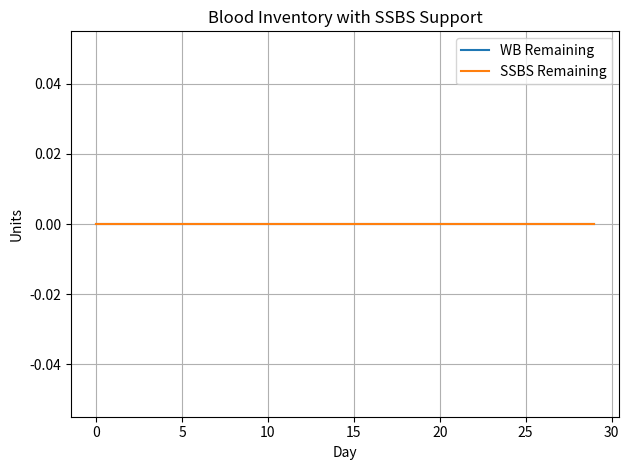

Reproduce this figure in Python.

# ───────────────────────────────────────────────────────────────
# ROLE-2 BLOOD-SUPPLY SIMULATION with Shelf-Stable Blood Surrogate
# ───────────────────────────────────────────────────────────────

import numpy as np
import matplotlib.pyplot as plt

# ╭─ USER-TUNABLE VARIABLES ─╮
DAYS = 30
CAS_MIN, CAS_MAX = 0, 150
PCT_NEED_BLOOD = 0.2
UNITS_PER_CAS = 4.0
START_WB_STOCK = 300.0
WB_SHELF = 35
RANDOM_SEED = 42
# ╰───────────────────────────╯

# Shelf-Stable Blood Surrogate Parameters
SSBS_SHELF = 180
SSBS_INIT_STOCK = 300.0
SSBS_RESUPPLY_EVERY = 7
SSBS_RESUPPLY_QTY = 100.0

rng = np.random.default_rng(RANDOM_SEED)

# ─── INVENTORY FUNCTIONS ───────────────────────────────────────
def add(inv, qty):
    inv[0] += qty
    return inv

def advance(inv):
    return inv[1:] + [0.0]

# Initialize inventories
WB_inventory = [0.0] * WB_SHELF
WB_inventory = add(WB_inventory, START_WB_STOCK)

SSBS_inventory = [0.0] * SSBS_SHELF
SSBS_inventory = add(SSBS_inventory, SSBS_INIT_STOCK)

WB_used = []
SSBS_used = []

# ─── DAILY SIMULATION LOOP ─────────────────────────────────────
for day in range(DAYS):
    casualties_today = rng.integers(CAS_MIN, CAS_MAX + 1)
    units_needed = casualties_today * PCT_NEED_BLOOD * UNITS_PER_CAS

    # Resupply logic
    if day % SSBS_RESUPPLY_EVERY == 0:
        SSBS_inventory = add(SSBS_inventory, SSBS_RESUPPLY_QTY)

    # Consume WB inventory first
    wb_available = sum(WB_inventory)
    used_wb = min(units_needed, wb_available)
    units_needed -= used_wb

    for i in range(len(WB_inventory)):
        if used_wb == 0: break
        take = min(WB_inventory[i], used_wb)
        WB_inventory[i] -= take
        used_wb -= take

    # If demand remains, consume SSBS inventory
    ssbs_available = sum(SSBS_inventory)
    used_ssbs = min(units_needed, ssbs_available)
    units_needed -= used_ssbs

    for i in range(len(SSBS_inventory)):
        if used_ssbs == 0: break
        take = min(SSBS_inventory[i], used_ssbs)
        SSBS_inventory[i] -= take
        used_ssbs -= take

    # Advance aging
    WB_inventory = advance(WB_inventory)
    SSBS_inventory = advance(SSBS_inventory)

    # Log daily usage
    WB_used.append(sum(WB_inventory))
    SSBS_used.append(sum(SSBS_inventory))

# ─── VISUALIZATION ─────────────────────────────────────────────
plt.plot(WB_used, label="WB Remaining")
plt.plot(SSBS_used, label="SSBS Remaining")
plt.xlabel("Day")
plt.ylabel("Units")
plt.title("Blood Inventory with SSBS Support")
plt.legend()
plt.grid(True)
plt.tight_layout()
plt.show()
